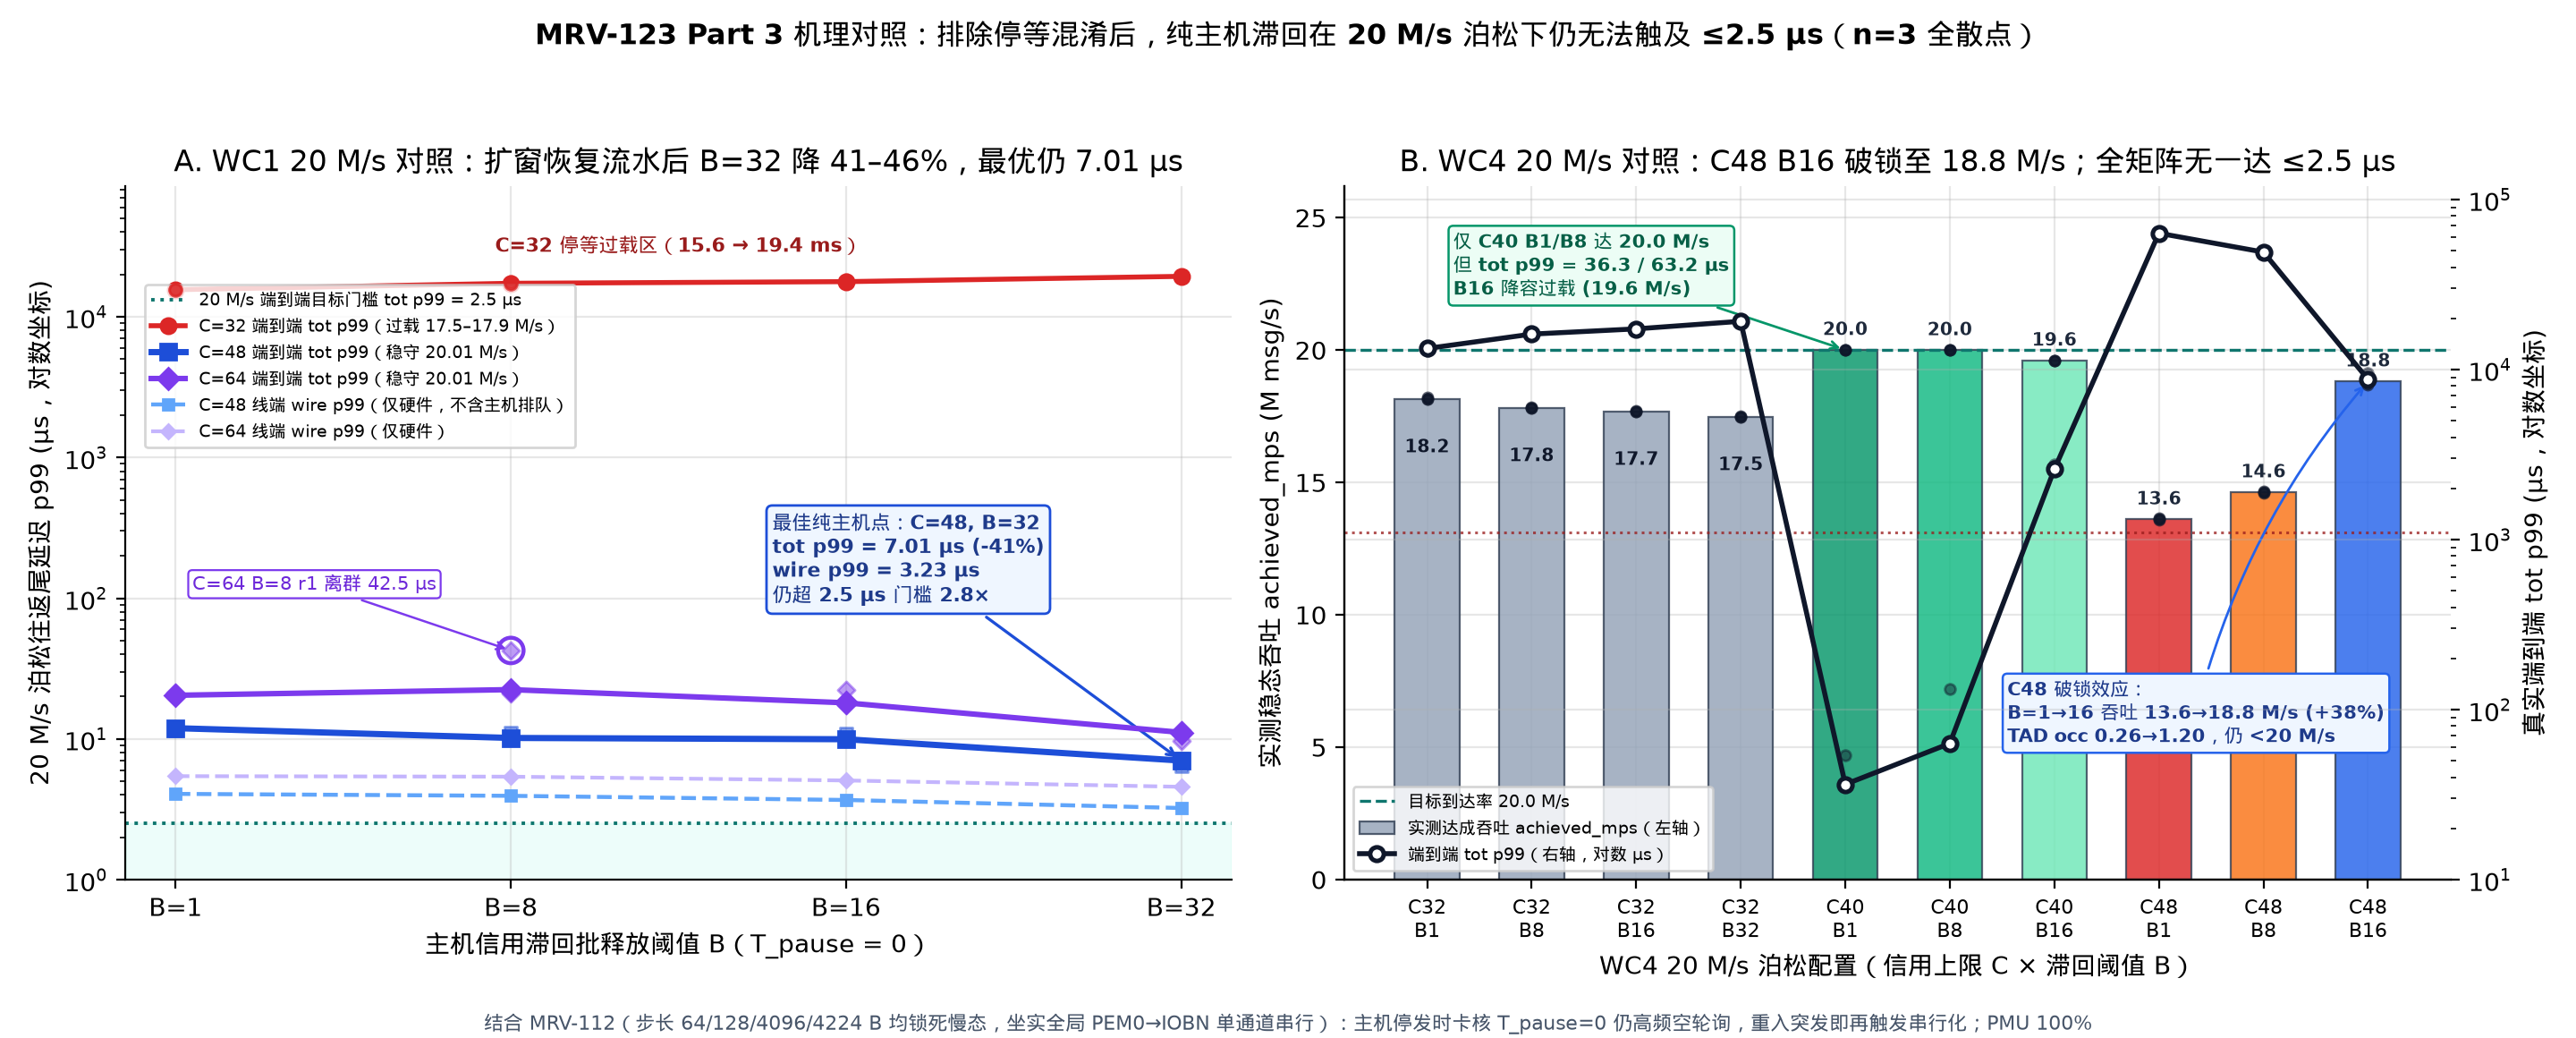

The script that saved this image:
#!/usr/bin/env python3
"""MRV-123 Figure 3: Part 3 Mechanism Controls at 20 M/s Poisson (W_credit > MAX_DRAIN=32, B in {1, 8, 16, 32})."""
import collections
import json
import pathlib
import statistics
import sys

import matplotlib.pyplot as plt
import numpy as np

sys.path.insert(0, str(pathlib.Path(__file__).resolve().parent))
import mrvplot  # noqa: E402

ROOT = pathlib.Path("/home/hongtao/dev/marvell-mrv123")
RUNS = ROOT / "logs/mrv123-2026-11-22/runs.jsonl"

recs = [json.loads(l) for l in RUNS.read_text().splitlines() if l.strip()]
for r in recs:
    assert r["lost"] == 0 and r["bad"] == 0 and r["torn"] == 0
    assert r["host_pmu"]["min_pct"] >= 99.99 and r["card_pmu"]["min_pct"] >= 99.99

by_key = collections.defaultdict(list)
for r in recs:
    if r["mode"] == "open_echo" and r["offered_mps"] == 20.0:
        by_key[(r["card_cores"], r["credit_cap"], r["release_batch"])].append(r)


def med(key, fn):
    return statistics.median(fn(r) for r in by_key[key])


fig, axes = plt.subplots(1, 2, figsize=(14.4, 5.8))

# ---- Panel A: WC1 20 M/s Poisson across C in {32, 48, 64} and B in {1, 8, 16, 32} ----
ax = axes[0]
bs = [1, 8, 16, 32]
xb = np.arange(len(bs))

ax.axhspan(1.0, 2.5, color="#ccfbf1", alpha=0.35, zorder=0)
ax.axhline(2.5, color="#0f766e", ls=":", lw=1.4, label="20 M/s 端到端目标门槛 tot p99 = 2.5 µs")

wc1_specs = [
    (32, "C=32 端到端 tot p99（过载 17.5–17.9 M/s）", "#dc2626", "o", 2.0, "-", True),
    (48, "C=48 端到端 tot p99（稳守 20.01 M/s）", "#1d4ed8", "s", 2.5, "-", True),
    (64, "C=64 端到端 tot p99（稳守 20.01 M/s）", "#7c3aed", "D", 2.2, "-", True),
]
for cap, lbl, col, mk, lw, ls, _ in wc1_specs:
    ys_tot = [med((1, cap, b), lambda r: r["tot_us"]["p99"]) for b in bs]
    ax.plot(xb, ys_tot, f"{ls}{mk}", color=col, lw=lw, ms=6.2, label=lbl, zorder=5)
    for i, b in enumerate(bs):
        for r in by_key[(1, cap, b)]:
            ax.scatter(i, r["tot_us"]["p99"], color=col, marker=mk, s=24, alpha=0.5, zorder=6)

# Wire p99 dashed for pipelined C=48 and C=64
ys_w48 = [med((1, 48, b), lambda r: r["wire_us"]["p99"]) for b in bs]
ys_w64 = [med((1, 64, b), lambda r: r["wire_us"]["p99"]) for b in bs]
ax.plot(xb, ys_w48, "--s", color="#60a5fa", lw=1.6, ms=4.5, label="C=48 线端 wire p99（仅硬件，不含主机排队）", zorder=3)
ax.plot(xb, ys_w64, "--D", color="#c4b5fd", lw=1.5, ms=4.3, label="C=64 线端 wire p99（仅硬件）", zorder=3)
# Annotate key points cleanly in open whitespace
ax.annotate(
    "最佳纯主机点：C=48, B=32\ntot p99 = 7.01 µs (-41%)\nwire p99 = 3.23 µs\n仍超 2.5 µs 门槛 2.8×",
    xy=(3, med((1, 48, 32), lambda r: r["tot_us"]["p99"])), xytext=(1.78, 95),
    fontsize=7.8, color="#1e3a8a", fontweight="bold",
    bbox=dict(boxstyle="round,pad=0.3", fc="#eff6ff", ec="#1d4ed8", lw=1.0),
    arrowprops=dict(arrowstyle="->", color="#1d4ed8", lw=1.2),
)
ax.scatter([1], [42.52], s=105, facecolors="none", edgecolors="#7c3aed", linewidths=1.6, zorder=8)
ax.annotate(
    "C=64 B=8 r1 离群 42.5 µs",
    xy=(1, 42.52), xytext=(0.05, 115),
    fontsize=7.5, color="#6d28d9",
    bbox=dict(boxstyle="round,pad=0.22", fc="white", ec="#7c3aed", lw=0.8),
    arrowprops=dict(arrowstyle="->", color="#7c3aed", lw=0.9),
)
ax.text(1.5, 29000, "C=32 停等过载区（15.6 → 19.4 ms）", ha="center", fontsize=8.0, color="#991b1b", fontweight="bold")

ax.set_yscale("log")
ax.set_ylim(1.0, 85000)
ax.set_xticks(xb)
ax.set_xticklabels([f"B={b}" for b in bs])
ax.set_xlabel("主机信用滞回批释放阈值 B（T_pause = 0）")
ax.set_ylabel("20 M/s 泊松往返尾延迟 p99 (µs，对数坐标)")
ax.set_title("A. WC1 20 M/s 对照：扩窗恢复流水后 B=32 降 41–46%，最优仍 7.01 µs")
ax.legend(loc="upper left", bbox_to_anchor=(0.01, 0.87), fontsize=6.8, frameon=True, facecolor="white")
# ---- Panel B: WC4 20 M/s Poisson — Throughput (bars) + tot p99 (right log axis) ----
ax = axes[1]
wc4_items = [
    (32, 1, "C32\nB1"),
    (32, 8, "C32\nB8"),
    (32, 16, "C32\nB16"),
    (32, 32, "C32\nB32"),
    (40, 1, "C40\nB1"),
    (40, 8, "C40\nB8"),
    (40, 16, "C40\nB16"),
    (48, 1, "C48\nB1"),
    (48, 8, "C48\nB8"),
    (48, 16, "C48\nB16"),
]
x4 = np.arange(len(wc4_items))
achs = [med((4, c, b), lambda r: r["achieved_mps"]) for c, b, _ in wc4_items]
p99s = [med((4, c, b), lambda r: r["tot_us"]["p99"]) for c, b, _ in wc4_items]
tads = [med((4, c, b), lambda r: r["card_pmu"]["tad"]["tad_req_occ"]["val"] / (r["card_pmu"]["wall_s"] * 2e9))
        for c, b, _ in wc4_items]

bar_colors = [
    "#94a3b8", "#94a3b8", "#94a3b8", "#94a3b8",
    "#059669", "#10b981", "#6ee7b7",
    "#dc2626", "#f97316", "#2563eb",
]
bars = ax.bar(x4, achs, width=0.62, color=bar_colors, edgecolor="#334155", lw=0.8, alpha=0.82, zorder=2,
              label="实测达成吞吐 achieved_mps（左轴）")
for i, (c, b, _) in enumerate(wc4_items):
    for r in by_key[(4, c, b)]:
        ax.scatter(i, r["achieved_mps"], color="#0f172a", s=16, alpha=0.65, zorder=4)
    if c == 32:
        ax.text(i, achs[i] - 1.5, f"{achs[i]:.1f}", ha="center", va="top", fontsize=7.3, color="#0f172a", fontweight="bold")
    else:
        ax.text(i, achs[i] + 0.4, f"{achs[i]:.1f}", ha="center", va="bottom", fontsize=7.3, color="#1e293b", fontweight="bold")

ax.axhline(20.0, color="#0f766e", ls="--", lw=1.2, label="目标到达率 20.0 M/s")
ax.axhline(13.1, color="#991b1b", ls=":", lw=1.1, alpha=0.75)

ax2 = ax.twinx()
ax2.spines["top"].set_visible(False)
l_p99 = ax2.plot(x4, p99s, "-o", color="#0f172a", lw=2.0, ms=5.5, mfc="white", mew=1.8,
                 label="端到端 tot p99（右轴，对数 µs）", zorder=6)
for i, (c, b, _) in enumerate(wc4_items):
    for r in by_key[(4, c, b)]:
        ax2.scatter(i, r["tot_us"]["p99"], color="#0f172a", s=18, alpha=0.45, zorder=5)

ax2.set_yscale("log")
ax2.set_ylim(10, 120000)
ax.set_ylim(0, 26.2)

# Key mechanism callouts
ax.annotate(
    "仅 C40 B1/B8 达 20.0 M/s\n但 tot p99 = 36.3 / 63.2 µs\nB16 降容过载 (19.6 M/s)",
    xy=(4, 20.01), xytext=(0.25, 22.1),
    fontsize=7.5, color="#065f46", fontweight="bold",
    bbox=dict(boxstyle="round,pad=0.25", fc="#ecfdf5", ec="#059669", lw=0.9),
    arrowprops=dict(arrowstyle="->", color="#059669", lw=1.0),
)
ax.annotate(
    "C48 破锁效应：\nB=1→16 吞吐 13.6→18.8 M/s (+38%)\nTAD occ 0.26→1.20，仍 <20 M/s",
    xy=(9, 18.82), xytext=(5.55, 5.2),
    fontsize=7.4, color="#1e3a8a", fontweight="bold",
    bbox=dict(boxstyle="round,pad=0.25", fc="#eff6ff", ec="#2563eb", lw=0.9),
    arrowprops=dict(arrowstyle="->", color="#2563eb", lw=1.0, connectionstyle="arc3,rad=-0.12"),
)
ax.set_xticks(x4)
ax.set_xticklabels([lbl for _, _, lbl in wc4_items], fontsize=7.8)
ax.set_xlabel("WC4 20 M/s 泊松配置（信用上限 C × 滞回阈值 B）")
ax.set_ylabel("实测稳态吞吐 achieved_mps (M msg/s)")
ax2.set_ylabel("真实端到端 tot p99 (µs，对数坐标)")
ax.set_title("B. WC4 20 M/s 对照：C48 B16 破锁至 18.8 M/s；全矩阵无一达 ≤2.5 µs")

h1, lab1 = ax.get_legend_handles_labels()
h2, lab2 = ax2.get_legend_handles_labels()
ax.legend(h1 + h2, lab1 + lab2, loc="lower left", fontsize=6.9, frameon=True, facecolor="white")

fig.suptitle(
    "MRV-123 Part 3 机理对照：排除停等混淆后，纯主机滞回在 20 M/s 泊松下仍无法触及 ≤2.5 µs（n=3 全散点）",
    fontsize=11.6, fontweight="bold", y=0.98,
)
fig.text(
    0.5, 0.008,
    "结合 MRV-112（步长 64/128/4096/4224 B 均锁死慢态，坐实全局 PEM0→IOBN 单通道串行）：主机停发时卡核 T_pause=0 仍高频空轮询，重入突发即再触发串行化；PMU 100%",
    ha="center", fontsize=8.0, color="#475569",
)
fig.tight_layout(rect=[0, 0.03, 1, 0.94])
png = mrvplot.HERE / "mrv-123-ctrl-higher-cap.png"
fig.savefig(png)
fig.savefig(mrvplot.HERE / "mrv-123-ctrl-higher-cap.svg")
plt.close(fig)
print(f"Saved {png}")
